Run: headless pygame with SDL's dummy video driver; simulated clock (each Clock.tick advances the game by its frame time, no real sleeping); random seed 0; keys injected as events and as key.get_pressed() state; no mouse input.
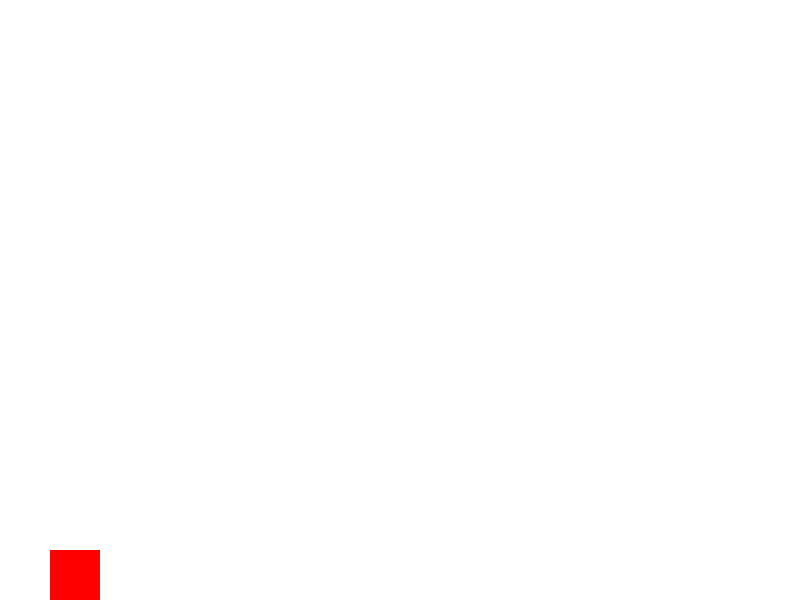
Frame 1 of 4 · flips 1–60 · no input
Frame 2 of 4 · flips 61–180 · tapped SPACE, RETURN · held RIGHT (→), D · screen unchanged from frame 1, image omitted
Frame 3 of 4 · flips 181–300 · held DOWN (↓), S · screen unchanged from frame 2, image omitted
Frame 4 of 4 · flips 301–420 · held LEFT (←), A, UP (↑), W · screen unchanged from frame 3, image omitted

The pygame program that drew these frames:

import pygame

# Initialize pygame
pygame.init()

# Set up the screen
screen_width = 800
screen_height = 600
screen = pygame.display.set_mode((screen_width, screen_height))

# Set up the player
player_width = 50
player_height = 50
player_x = 50
player_y = screen_height - player_height
player_y_change = 0

# Set up the clock
clock = pygame.time.Clock()

# Game loop
running = True
while running:

    # Handle events
    for event in pygame.event.get():
        if event.type == pygame.QUIT:
            running = False
        elif event.type == pygame.KEYDOWN:
            if event.key == pygame.K_SPACE:
                # Player jumps
                player_y_change = -10

    # Update player position
    player_y += player_y_change
    if player_y > screen_height - player_height:
        player_y = screen_height - player_height
        player_y_change = 0
    else:
        player_y_change += 1

    # Draw the player and update the screen
    screen.fill((255, 255, 255))
    pygame.draw.rect(screen, (255, 0, 0), (player_x, player_y, player_width, player_height))
    pygame.display.update()

    # Limit the frame rate
    clock.tick(60)

# Clean up pygame
pygame.quit()
